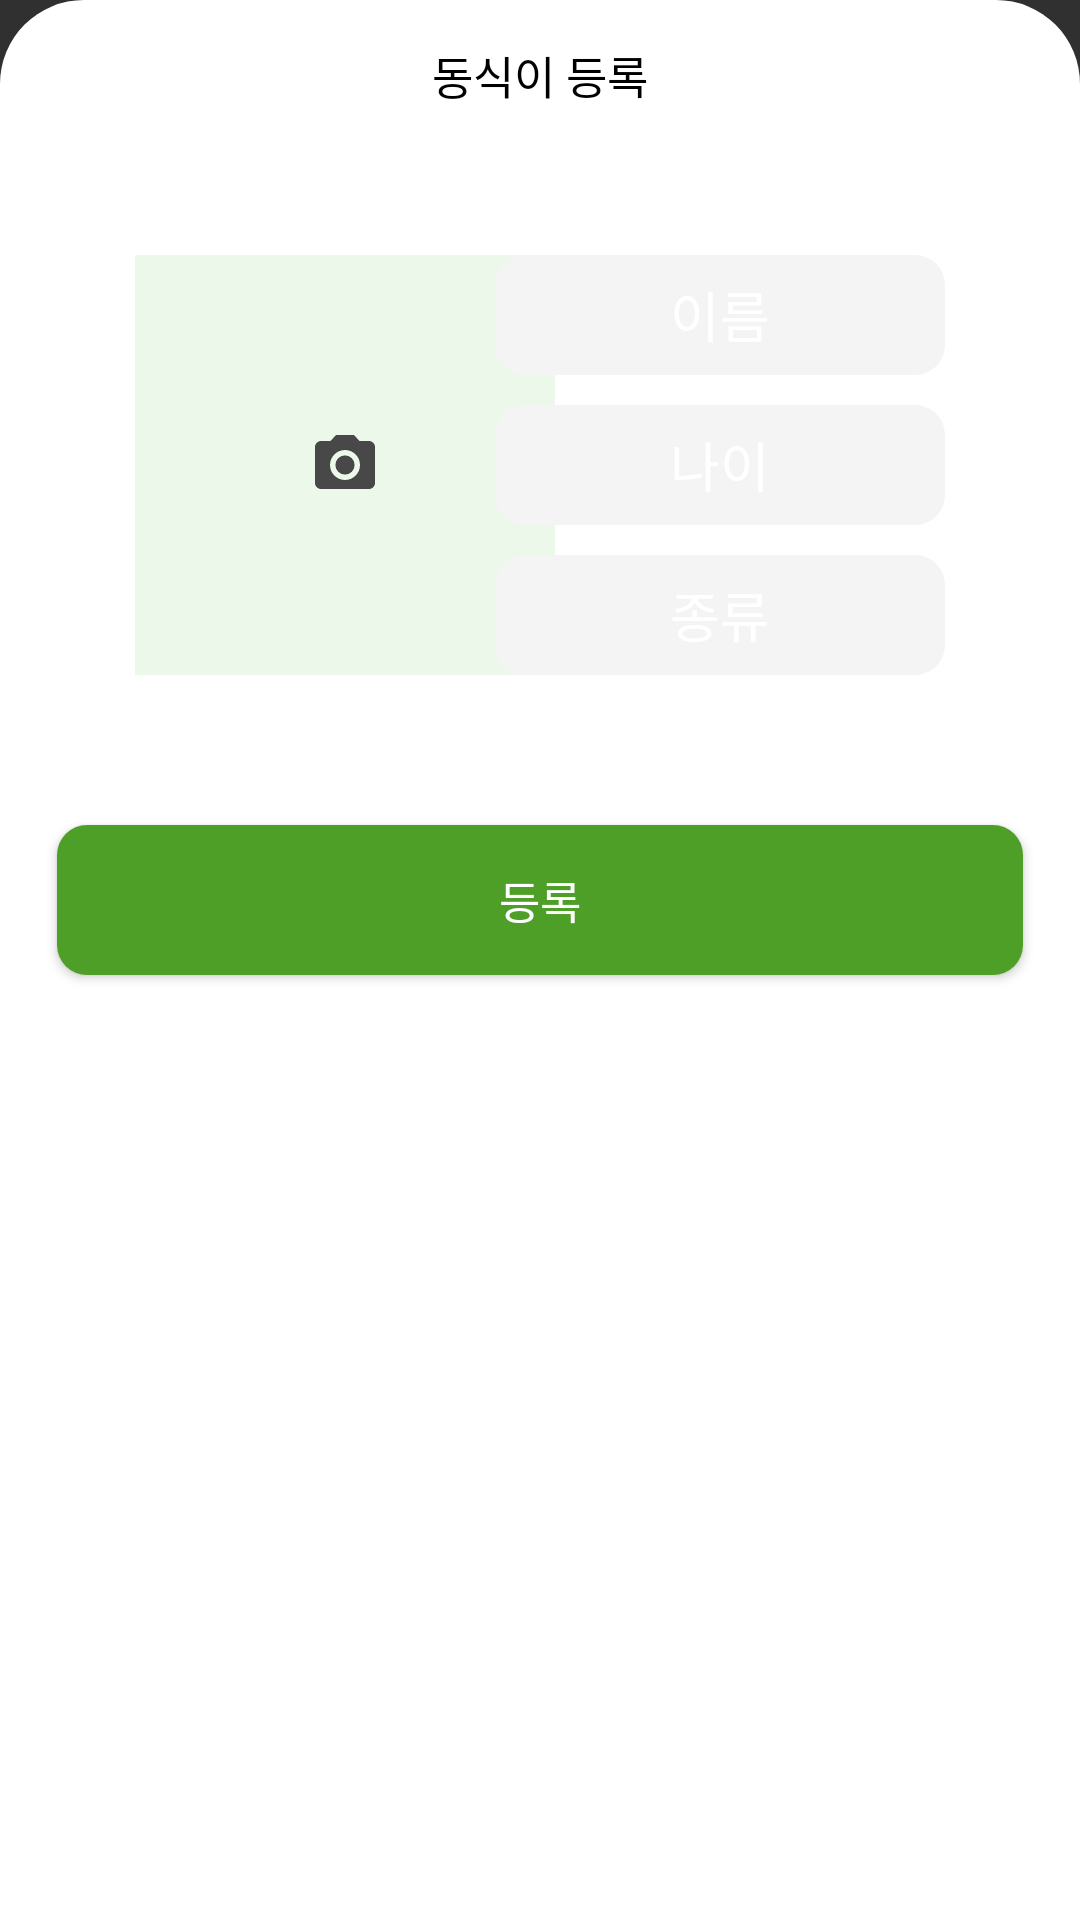

Reconstruct the res/layout file that produces this screen, plus the resources it refers to.
<!-- AndroidManifest.xml: application theme Theme.Companiondiary -->
<!-- res/layout/dialog_profile_plant_create.xml -->
<?xml version="1.0" encoding="utf-8"?>
<androidx.constraintlayout.widget.ConstraintLayout xmlns:android="http://schemas.android.com/apk/res/android"
    xmlns:tools="http://schemas.android.com/tools"
    android:id="@+id/dialog_profile_plant_create_bottomsheet"
    android:layout_width="match_parent"
    android:layout_height="match_parent"
    xmlns:app="http://schemas.android.com/apk/res-auto"
    app:behavior_hideable="true"
    app:behavior_draggable="true"
    app:layout_behavior="com.google.android.material.bottomsheet.BottomSheetBehavior"
    android:background="@drawable/bottomsheettopcorner"
    >
    <androidx.appcompat.widget.AppCompatButton
        android:id="@+id/dialog_profile_plant_create_back_bt"
        android:background="@drawable/ic_baseline_keyboard_arrow_left_24"
        android:layout_width="50dp"
        android:layout_height="50dp"
        app:layout_constraintTop_toTopOf="parent"
        app:layout_constraintLeft_toLeftOf="parent"

        />
    <TextView
        android:id="@+id/dialog_profile_plant_create_top_text_tv"
        android:layout_width="match_parent"
        android:layout_height="50dp"
        app:layout_constraintTop_toTopOf="parent"
        app:layout_constraintLeft_toLeftOf="parent"
        android:text="동식이 등록"
        android:gravity="center"
        android:textColor="@color/black"
        android:textSize="15sp"
        />
    <androidx.appcompat.widget.AppCompatImageView
        android:id="@+id/dialog_profile_plant_create_upload_image_iv"
        android:layout_width="140dp"
        android:layout_height="140dp"
        app:layout_constraintTop_toBottomOf="@id/dialog_profile_plant_create_back_bt"
        app:layout_constraintLeft_toLeftOf="parent"
        android:layout_marginLeft="45dp"
        android:layout_marginTop="35dp"
        android:background="#ECF8E9"
        android:src="@drawable/ic_baseline_camera_alt_24"
        android:scaleType="center"
        />
    <androidx.appcompat.widget.AppCompatEditText
        android:id="@+id/dialog_profile_plant_create_name_et"
        android:layout_width="150dp"
        android:layout_height="40dp"
        app:layout_constraintTop_toTopOf="@id/dialog_profile_plant_create_upload_image_iv"
        app:layout_constraintRight_toRightOf="parent"
        android:background="@drawable/background_gray_round"
        android:layout_marginRight="45dp"
        android:text="이름"
        android:gravity="center"
        />
    <androidx.appcompat.widget.AppCompatEditText
        android:id="@+id/dialog_profile_plant_create_age_et"
        android:layout_width="150dp"
        android:layout_height="40dp"
        app:layout_constraintTop_toBottomOf="@id/dialog_profile_plant_create_name_et"
        app:layout_constraintRight_toRightOf="parent"
        android:background="@drawable/background_gray_round"
        android:layout_marginTop="10dp"
        android:layout_marginRight="45dp"
        android:text="나이"
        android:gravity="center"
        />
    <androidx.appcompat.widget.AppCompatEditText
        android:id="@+id/dialog_profile_plant_create_kind_et"
        android:layout_width="150dp"
        android:layout_height="40dp"
        app:layout_constraintTop_toBottomOf="@id/dialog_profile_plant_create_age_et"
        app:layout_constraintRight_toRightOf="parent"
        android:background="@drawable/background_gray_round"
        android:layout_marginTop="10dp"
        android:layout_marginRight="45dp"
        android:text="종류"
        android:gravity="center"
        />
    <androidx.appcompat.widget.AppCompatButton
        android:id="@+id/dialog_profile_plant_create_upload_data_button_bt"
        android:layout_width="322dp"
        android:layout_height="50dp"
        app:layout_constraintTop_toBottomOf="@id/dialog_profile_plant_create_upload_image_iv"
        app:layout_constraintLeft_toLeftOf="parent"
        app:layout_constraintRight_toRightOf="parent"
        android:layout_marginTop="50dp"
        android:background="@drawable/background_round_plant"
        android:text="등록"
        android:textColor="@color/white"
        android:textSize="15sp"
        android:layout_marginBottom="100dp"
        />
    <View
        android:layout_width="10dp"
        android:layout_height="10dp"
        app:layout_constraintTop_toBottomOf="@id/dialog_profile_plant_create_upload_data_button_bt"
        app:layout_constraintLeft_toLeftOf="parent"
        android:layout_marginTop="200dp"/>

</androidx.constraintlayout.widget.ConstraintLayout>
<!-- resources referenced by this layout -->
<resources>
  <color name="black">#FF000000</color>
  <color name="white">#FFFFFFFF</color>
  <!-- drawable background_gray_round (drawable) -->
  <?xml version="1.0" encoding="utf-8"?>
  <shape xmlns:android="http://schemas.android.com/apk/res/android"
      android:shape="rectangle" >
      <solid android:color="#F4F4F4" />
      <corners
          android:radius="10dp"/>
  </shape>
  <!-- drawable background_round_plant (drawable) -->
  <?xml version="1.0" encoding="utf-8"?>
  <shape xmlns:android="http://schemas.android.com/apk/res/android"
      android:shape="rectangle" >
      <solid android:color="#4E9F27" />
      <corners
          android:radius="10dp"/>
  </shape>
  <!-- drawable bottomsheettopcorner (drawable) -->
  <?xml version="1.0" encoding="utf-8"?>
  <shape xmlns:android="http://schemas.android.com/apk/res/android">
      <solid android:color="@color/white"/>
      <corners android:topRightRadius="28dp" android:topLeftRadius="28dp"/>
  </shape>
  <!-- drawable ic_baseline_camera_alt_24 (drawable) -->
  <vector android:height="24dp" android:tint="#484848"
      android:viewportHeight="24" android:viewportWidth="24"
      android:width="24dp" xmlns:android="http://schemas.android.com/apk/res/android">
      <path android:fillColor="@android:color/white" android:pathData="M12,12m-3.2,0a3.2,3.2 0,1 1,6.4 0a3.2,3.2 0,1 1,-6.4 0"/>
      <path android:fillColor="@android:color/white" android:pathData="M9,2L7.17,4L4,4c-1.1,0 -2,0.9 -2,2v12c0,1.1 0.9,2 2,2h16c1.1,0 2,-0.9 2,-2L22,6c0,-1.1 -0.9,-2 -2,-2h-3.17L15,2L9,2zM12,17c-2.76,0 -5,-2.24 -5,-5s2.24,-5 5,-5 5,2.24 5,5 -2.24,5 -5,5z"/>
  </vector>
  <style name="Theme.Companiondiary" parent="Theme.AppCompat.NoActionBar">
          
          <item name="colorPrimary">#FAFAFA</item>
          <item name="colorPrimaryVariant">#FAFAFA</item>
          <item name="colorOnPrimary">#170E2B</item>
          
          <item name="colorSecondary">@color/teal_200</item>
          <item name="colorSecondaryVariant">@color/teal_700</item>
          <item name="colorOnSecondary">@color/black</item>
          
          <item name="windowNoTitle">true</item>
          <item name="android:statusBarColor" tools:targetApi="l">?attr/colorPrimaryVariant</item>
          
          <item name="bottomSheetDialogTheme">@style/BottomSheetDialog</item>
      </style>
  <color name="teal_200">#FF03DAC5</color>
  <color name="teal_700">#FF018786</color>
  <style name="BottomSheetDialog" parent="@style/ThemeOverlay.MaterialComponents.BottomSheetDialog">
          <item name="bottomSheetStyle">@style/BottomSheet</item>
          <item name="android:colorBackground">@color/white</item>
      </style>
  <style name="BottomSheet" parent="Widget.MaterialComponents.BottomSheet.Modal">
          <item name="backgroundTint">@android:color/white</item>
      </style>
</resources>
